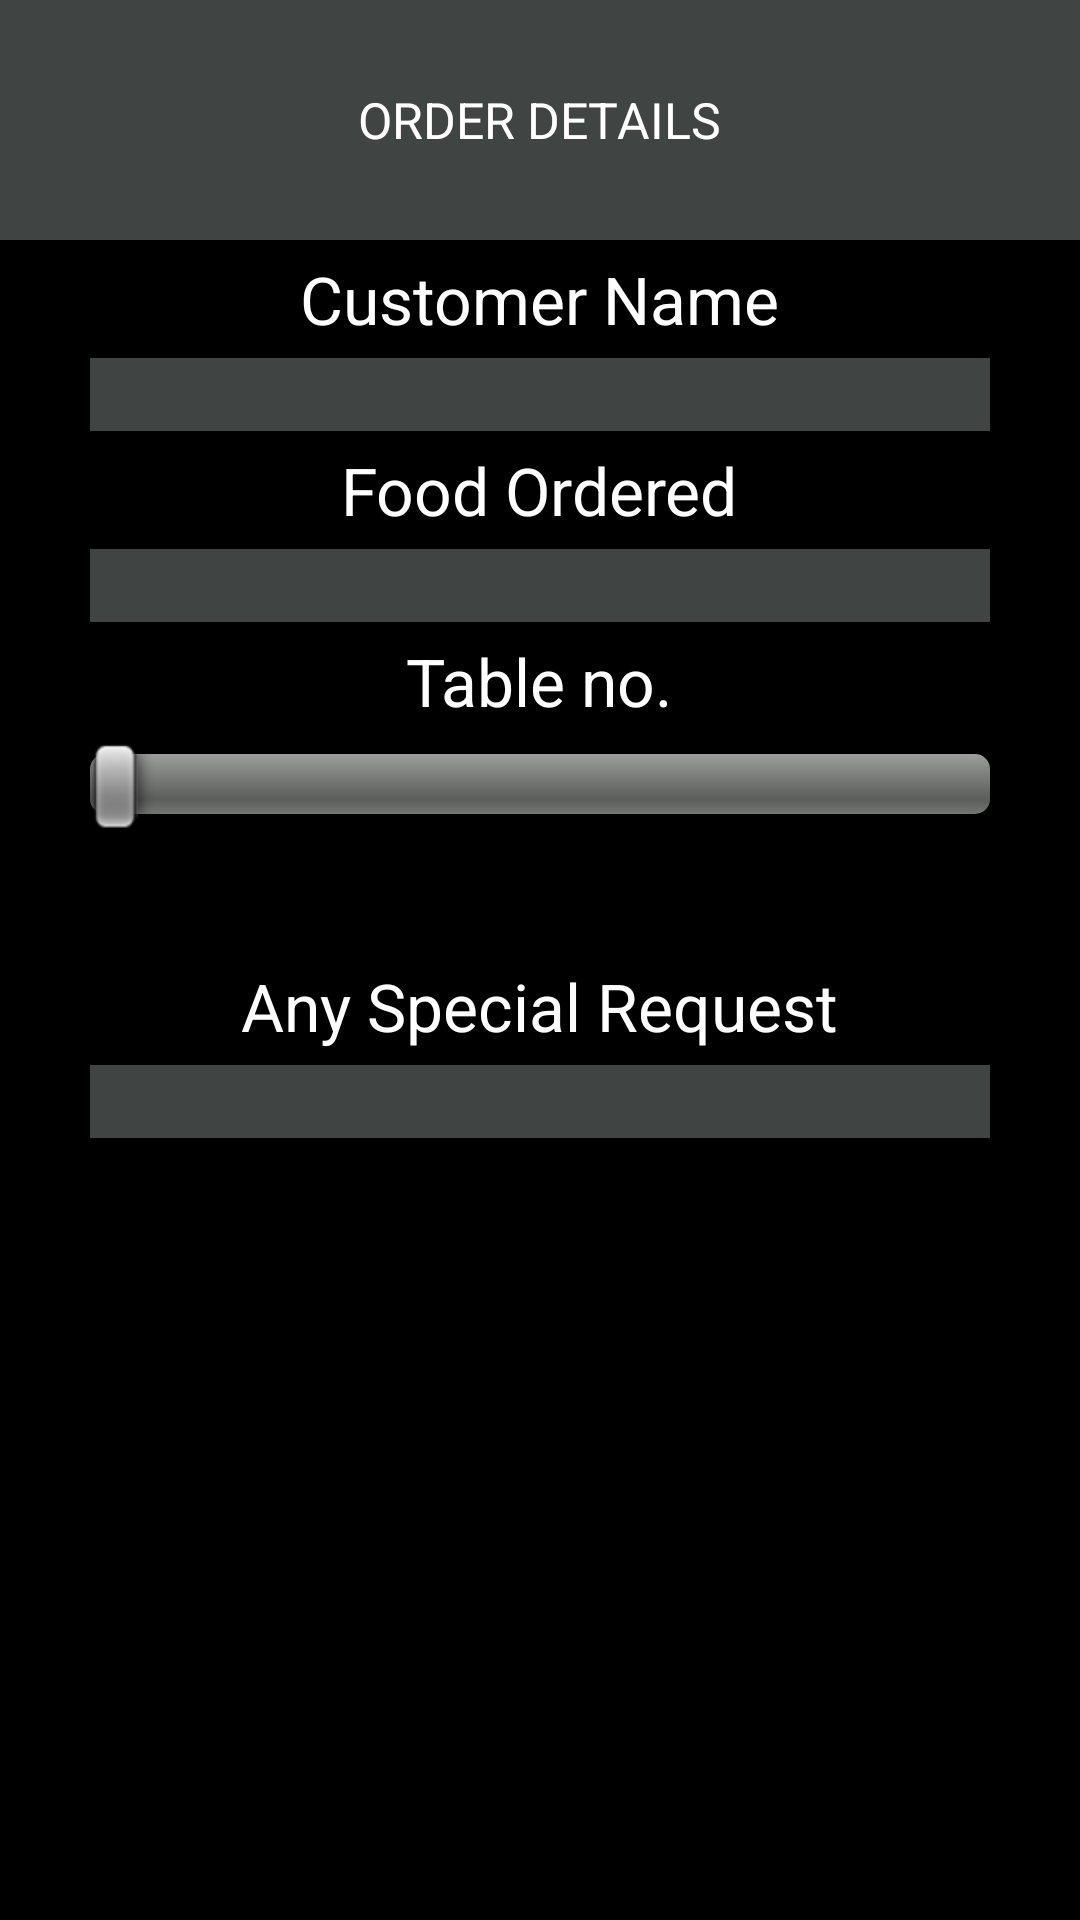

The Android layout XML behind this screen, and the referenced resources:
<!-- AndroidManifest.xml: application theme android:Theme.NoTitleBar -->
<!-- res/layout/order_details.xml -->
<?xml version="1.0" encoding="utf-8"?>

<RelativeLayout xmlns:android="http://schemas.android.com/apk/res/android"
    android:layout_width="match_parent" android:layout_height="match_parent"
    android:screenOrientation="portrait">

    <FrameLayout
        android:layout_width="match_parent"
        android:layout_height="80dp"
        android:background="@color/Grey"
        android:id="@+id/frameLayout3"
        android:layout_alignParentTop="true"
        android:layout_centerHorizontal="true">

        <TextView
            android:layout_width="wrap_content"
            android:layout_height="wrap_content"
            android:textAppearance="?android:attr/textAppearanceMedium"
            android:text="ORDER DETAILS"
            android:id="@+id/textView19"
            android:textSize="50px"
            android:layout_centerVertical="true"
            android:layout_centerHorizontal="true"
            android:layout_gravity="center"
            />

        <ImageView
            android:layout_width="40dp"
            android:layout_height="40dp"
            android:id="@+id/imageView2"
            android:layout_marginLeft="10dp"
            android:layout_marginRight="5dp"
            android:layout_centerVertical="true"
            android:layout_alignParentStart="true"
            android:background="@drawable/cancelassignment"
            android:layout_gravity="left|top" />
    </FrameLayout>

    <LinearLayout
        android:orientation="vertical"
        android:layout_width="match_parent"
        android:layout_height="match_parent"
        android:layout_centerHorizontal="true"
        android:layout_below="@+id/frameLayout3">

        <TextView
            android:layout_width="wrap_content"
            android:layout_height="wrap_content"
            android:textAppearance="?android:attr/textAppearanceLarge"
            android:text="Customer Name"
            android:id="@+id/textView20"
            android:layout_gravity="center_horizontal"
            android:layout_margin="5dp"/>

        <EditText
            android:gravity="center"
            android:layout_width="300dp"
            android:layout_height="wrap_content"
            android:inputType="textPersonName"
            android:ems="10"
            android:id="@+id/editText9"
            android:layout_gravity="center_horizontal"
            android:background="@color/Grey"
            android:textColor="@color/Green"/>
            />

        <TextView
            android:layout_width="wrap_content"
            android:layout_height="wrap_content"
            android:textAppearance="?android:attr/textAppearanceLarge"
            android:text="Food Ordered"
            android:id="@+id/textView21"
            android:layout_gravity="center_horizontal"
            android:layout_margin="5dp"/>

        <EditText
            android:gravity="center"
            android:layout_width="300dp"
            android:layout_height="wrap_content"
            android:id="@+id/editText10"
            android:layout_gravity="center_horizontal"
            android:background="@color/Grey"
            android:textColor="@color/Green"/>


        <TextView
            android:layout_width="wrap_content"
            android:layout_height="wrap_content"
            android:textAppearance="?android:attr/textAppearanceLarge"
            android:text="Table no."
            android:id="@+id/textView23"
            android:layout_gravity="center_horizontal"
            android:layout_margin="5dp"/>

        <SeekBar
            android:layout_width="300dp"
            android:layout_height="wrap_content"
            android:id="@+id/seekBar"
            android:layout_gravity="center_horizontal"
            android:max="25"
            android:indeterminate="false" />

        <TextView
            android:layout_width="wrap_content"
            android:layout_height="wrap_content"
            android:textAppearance="?android:attr/textAppearanceLarge"
            android:id="@+id/textView24"
            android:layout_gravity="center_horizontal"
            android:layout_margin="5dp"
            android:textColor="@color/Green"/>

        <TextView
            android:layout_width="wrap_content"
            android:layout_height="wrap_content"
            android:textAppearance="?android:attr/textAppearanceLarge"
            android:text="Any Special Request"
            android:id="@+id/textView25"
            android:layout_gravity="center_horizontal"
            android:layout_margin="5dp"
            />

        <EditText
            android:gravity="center"
            android:layout_width="300dp"
            android:layout_height="wrap_content"
            android:inputType="textMultiLine"
            android:ems="10"
            android:id="@+id/editText12"
            android:layout_gravity="center_horizontal"
            android:background="@color/Grey"
            android:textColor="@color/Green"
            />

        <Button
            android:layout_width="120dp"
            android:layout_height="50dp"
            android:text="Check Out"
            android:id="@+id/button6"
            android:layout_gravity="center_horizontal"
            android:layout_marginTop="30dp"
            android:background="@drawable/button"/>
    </LinearLayout>
</RelativeLayout>
<!-- resources referenced by this layout -->
<resources>
  <color name="Green">#059081</color>
  <color name="Grey">#80808A87</color>
</resources>
